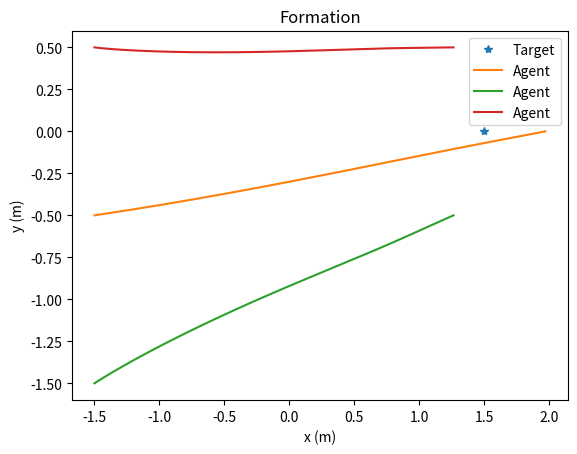

Source code (Python):
#!/usr/bin/env python3
from random import random
import numpy as np
from numpy.linalg import inv
from numpy import linalg as LA
from scipy import integrate
import scipy
import matplotlib.pyplot as plt
import csv

def mysys(t, X):
    x = X[0]
    
    for i in range(xn-1):
        x = np.vstack((x, X[i+1]))

    for idx in range(N_agent):        
        u[idx*2] = u[idx*2] + random()/1000000
        u[idx*2+1] = u[idx*2+1] + random()/1000000
        
    dx = np.matmul(A0, x) + np.matmul(B0, u)

    dxx = np.kron(x, x)
    dux = np.kron(x, u)
    dX = np.array(dx)
    dX = np.vstack((dX, dxx))
    dX = np.vstack((dX, dux))

    return np.transpose(dX)[0]

def fill_diagonal(N_agent: int, D:np.array):
    row = len(D)
    col = len(D[0])
    An = np.zeros((row*N_agent, col*N_agent))
    for idx in range(N_agent):
        for j in range(row):
            for k in range(col):
                An[idx*row+j][idx*col+k] = D[j][k]
    return An

##############################################################################################
#### User Define ####

save_file = 0
N_agent = 3

hover = 0
l = 1                        # length of explore window, should be greater than xn^2, timestep dT
fly_time = 1800                 # length of fly window, timestep dT
iter_max = 50                   # max iteration to compute
dT = 0.01                       # timestep

epsilon = 10e-3                 # stop threshold

# x0 = np.array([[-1.5],[-0.5],[0],[0],
#                [-1.5],[-1.5],[0],[0],
#                [-1.5],[0.5],[0],[0]])

x0 = np.array([[-1.5],[-0.5],[0],[0],[0],[0],[0],[0],[0],[0],[0],[0],
               [-1.5],[-1.5],[0],[0],[0],[0],[0],[0],[0],[0],[0],[0],
               [-1.5],[0.5],[0],[0],[0],[0],[0],[0],[0],[0],[0],[0]])

target = np.array([[1.5],[0]])  # target
distance = np.array([[-0.707],[-0.5],[-0.707],[0.5]])  # formation


g = 9.81
m = 0.2
Ixx = 0.1
Iyy = 0.1
Izz = 0.1

A = np.array([[0,0,0,1,0,0,0,0,0,0,0,0],
             [0,0,0,0,1,0,0,0,0,0,0,0],
             [0,0,0,0,0,1,0,0,0,0,0,0],
             [0,0,0,0,0,0,0,-g,0,0,0,0],
             [0,0,0,0,0,0,g,0,0,0,0,0],
             [0,0,0,0,0,0,0,0,0,0,0,0],
             [0,0,0,0,0,0,0,0,0,1,0,0],
             [0,0,0,0,0,0,0,0,0,0,1,0],
             [0,0,0,0,0,0,0,0,0,0,0,1],
             [0,0,0,0,0,0,0,0,0,0,0,0],
             [0,0,0,0,0,0,0,0,0,0,0,0],
             [0,0,0,0,0,0,0,0,0,0,0,0]])

B = np.array([[0,0,0,0],
             [0,0,0,0],
             [0,0,0,0],
             [0,0,0,0],
             [0,0,0,0],
             [1/m,0,0,0],
             [0,0,0,0],
             [0,0,0,0],
             [0,0,0,0],
             [0,1/Ixx,0,0],
             [0,0,1/Iyy,0],
             [0,0,0,1/Izz]])

##############################################################################################


n = len(A)*N_agent
xn = len(B)*N_agent                     # number of rows
un = len(B[0])*N_agent                  # number of columns
single_xn = int(xn/N_agent)

##### desire state #######
desire = np.array([[-0.707],[-0.5],[0],[0],[0],[0],[0],[0],[0],[0],[0],[0],
                   [-0.707],[0.5],[0],[0],[0],[0],[0],[0],[0],[0],[0],[0],
                   [1.5],[0],[0],[0],[0],[0],[0],[0],[0],[0],[0],[0]])

# desire = np.array([1],[2],[0],[0])
# you may just define your desire state directly instead of using this loop
#################

############ Weight matrix #################
Q = np.eye(xn)*1
Q[(N_agent-1)*4][(N_agent-1)*4] = 0.1
Q[(N_agent-1)*4+1][(N_agent-1)*4+1] = 0.1
R = np.eye(un)*1
##### just give as Q = something instead of using this loop
############################################

An = fill_diagonal(N_agent, A)
Bn = fill_diagonal(N_agent, B)

A = An
B = Bn

T = np.zeros((xn, xn))
for idx in range(N_agent-1):
    for k in range(single_xn):
        T[idx*single_xn+k][k] = -1
        T[idx*single_xn+k][(idx+1)*single_xn+k] = 1
for idx in range(single_xn):
    for k in range(N_agent):
        T[(N_agent-1)*single_xn+idx][k*single_xn+idx] = 1/N_agent

A0 = np.matmul(np.matmul(T, A), inv(T))
B0 = np.matmul(T, B)

eig, v = np.linalg.eig(A0)

################ Initial K ###############################################
K = np.array([[-1,0,-1,0,1,0,1,0],[0,-1,0,-1,0,1,0,1],[1,0,1,0,1,0,1,0],[0,1,0,1,0,1,0,1]])
K = np.array([[-0.8,0,-1,0,-0.8,0,-1,0,0.25,0,1,0],
              [0,-0.8,0,-1,0,-0.8,0,-1,0,0.25,0,1],
              [1,0,1.5,0,-0.3,0,-0.5,0,0.25,0,1,0],
              [0,1,0,1.5,0,-0.3,0,-0.5,0,0.25,0,1],
              [-0.3,0,-0.5,0,1,0,1.5,0,0.25,0,1,0],
              [0,-0.3,0,-0.5,0,1,0,1.5,0,0.25,0,1]])
###########################################################################

K = np.zeros((un,xn))
eig2, v2 = np.linalg.eig(A0-np.matmul(B0,K))

u = np.zeros((un, 1))

X_save = np.transpose(x0)
x0 = np.matmul(T,x0)
X = x0
X = np.vstack((X, np.transpose(np.kron(np.transpose(x0), np.transpose(x0)))))
X = np.vstack((X, np.kron(x0, np.zeros((un, 1)))))

t_save = np.zeros(1)
v_save = np.zeros((2*N_agent,1))

for idx in range(hover):
    X_save = np.vstack((X_save,X_save[-1]))
    t_save = np.hstack((t_save, t_save[-1]+dT))

X = np.transpose(X)[-1]

X0 = np.matrix(scipy.linalg.solve_continuous_are(A0, B0, Q, R))
K0 = np.matrix(scipy.linalg.inv(R)*(B0.T*X0))

print("Optimal K")
print(K0)

#### Formation ##########
x = np.reshape(X_save[-1], (xn,1))
for idx in range(fly_time):
    z = np.matmul(T, x)
    # if idx > 1000:
    #     desire[24] = desire[24]+0.01
    #     desire[25] = desire[25]-0.02
    X = z - desire
    # u = -np.matmul(K, X)
    u = -np.matmul(K0, X)
    dx = np.matmul(A, x) + np.matmul(B, u)
    new_v = np.zeros((2*N_agent,1))
    for idx in range(N_agent):
        new_v[idx*2] = dx[idx*4]
        new_v[idx*2+1] = dx[idx*4+1]

    v_save = np.hstack((v_save, new_v))
    x = x + dx*dT
    t_save = np.hstack((t_save, t_save[-1]+dT))
    X_save = np.vstack((X_save, np.transpose(x)))

fig, ax = plt.subplots()
ax.set_xlabel('x (m)')
ax.set_ylabel('y (m)')
ax.set_title('Formation')
fig_legend = ['Target']

ax.plot(target[0], target[1], "*")
ax.legend(['Target'])
for idx in range(N_agent):
    ax.plot(X_save[:,idx*single_xn], X_save[:,idx*single_xn+1])
    fig_legend.append('Agent')
    
ax.legend(fig_legend)
# ax.set(xlim=(-6, 6), ylim=(-6, 6))

plt.show()

# fig, ax = plt.subplots()
# ax.set_xlabel('iter')
# ax.set_title('|K-K*|')
# ax.plot(iter_save, K_save, marker='.')
# plt.show()

# fig, ax = plt.subplots()
# ax.set_xlabel('iter')
# ax.set_title('|P-P_old|')
# ax.plot(iter_save, P_save, marker='.')
# plt.show()

# with open('trajectory.csv', 'w') as file:
#     writer = csv.writer(file)
#     writer.writerow(t_save)
#     for idx in range(N_agent):
#         writer.writerow(X_save[:,idx*4])
#         writer.writerow(X_save[:,idx*4+1])

if save_file == 1:
    t_fly = t_save[::10]
    x_fly = X_save[::10]
    height = np.ones((len(x_fly)))*0.8
    v_z = np.zeros((len(x_fly)))
    v_save = v_save.T
    v_save = v_save[::10]

    v_save = np.zeros((2*N_agent,1))
    for idx in range(len(x_fly)-1):
        new_v = np.zeros((2*N_agent,1))
        for j in range(N_agent):
            new_v[j*2] = (x_fly[idx+1][j*4+2]-x_fly[idx][j*4+2])/(dT*10)
            new_v[j*2+1] = (x_fly[idx+1][j*4+3]-x_fly[idx][j*4+3])/(dT*10) 
        v_save = np.hstack((v_save,new_v))

    with open('trajectory1.csv', 'w') as file:
        writer = csv.writer(file)
        writer.writerow(t_fly)
        writer.writerow(np.asarray(x_fly[:,0]).flatten())
        writer.writerow(np.asarray(x_fly[:,1]).flatten())
        writer.writerow(height)
        writer.writerow(v_save[0])
        writer.writerow(v_save[1])
        writer.writerow(v_z)

    with open('trajectory2.csv', 'w') as file:
        writer = csv.writer(file)
        writer.writerow(t_fly)
        writer.writerow(np.asarray(x_fly[:,4]).flatten())
        writer.writerow(np.asarray(x_fly[:,5]).flatten())
        writer.writerow(height)
        writer.writerow(v_save[2])
        writer.writerow(v_save[3])
        writer.writerow(v_z)

    if N_agent == 3:
        with open('trajectory3.csv', 'w') as file:
            writer = csv.writer(file)
            writer.writerow(t_fly)
            writer.writerow(np.asarray(x_fly[:,8]).flatten())
            writer.writerow(np.asarray(x_fly[:,9]).flatten())
            writer.writerow(height)
            writer.writerow(v_save[4])
            writer.writerow(v_save[5])
            writer.writerow(v_z)
